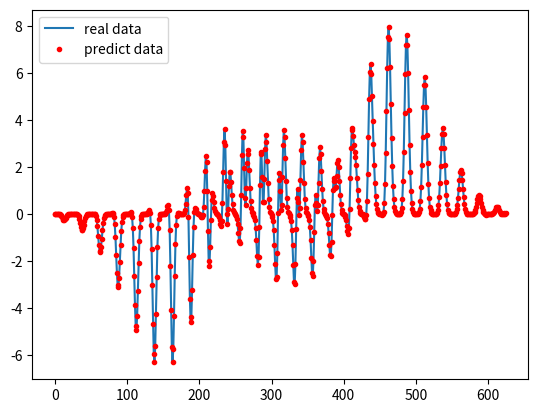

This chart was generated by the following Python code:
#!/usr/bin/env python3
# -*- coding: utf-8 -*-
"""
Created on Mon Aug 20 02:00:55 2018

@author: MokiWind
"""

import numpy as np
from math import exp, pow
from mpl_toolkits.mplot3d import Axes3D
import matplotlib.pyplot as plt
import sys
import copy
from scipy.linalg import norm, pinv

class Layer: 
    '''层'''
    def __init__(self, w, b, neure_number, transfer_function, layer_index):
        self.transfer_function = transfer_function
        self.neure_number = neure_number
        self.layer_index = layer_index
        self.w = w
        self.b = b

class NetStruct: 
    '''神经网络结构'''
    def __init__(self, ni, nh, no, active_fun_list):
        # ni 输入层节点（int）
        # ni 隐藏层节点（int 或 list）
        # no 输出层节点（int）
        # active_fun_list 隐藏层激活函数类型（list）
        # ==> 1
        self.neurals = [] # 各层的神经元数目
        self.neurals.append(ni)
        if isinstance(nh, list):
            self.neurals.extend(nh)
        else:
            self.neurals.append(nh)
        self.neurals.append(no)
        # ==> 2
        if len(self.neurals)-2 == len(active_fun_list):
            active_fun_list.append('line')
        self.active_fun_list = active_fun_list
        # ==> 3
        self.layers = [] # 所有的层
        for i in range(0, len(self.neurals)):
            if i == 0:
                self.layers.append(Layer([], [], self.neurals[i], 'none', i)) 
                continue
            f = self.neurals[i - 1]
            s = self.neurals[i] 
            self.layers.append(Layer(np.random.randn(s, f), np.random.randn(s, 1), self.neurals[i], self.active_fun_list[i-1], i))
        
class NeuralNetwork:
    '''神经网络'''
    def __init__(self, net_struct, mu = 1e-3, beta = 10, iteration = 100, tol = 0.1):
        '''初始化'''
        self.net_struct = net_struct
        self.mu = mu
        self.beta = beta
        self.iteration = iteration
        self.tol = tol
    
    def train(self, x, y, method = 'lm'):
        '''训练'''
        self.net_struct.x = x
        self.net_struct.y = y
        if(method == 'lm'):
            self.lm()
    
    def sim(self, x):
        '''预测'''
        self.net_struct.x = x
        self.forward()
        layer_num = len(self.net_struct.layers)
        predict = self.net_struct.layers[layer_num - 1].output_val
        return predict
    
    def actFun(self, z, active_type = 'sigm'):
        ''' 激活函数 '''
        # activ_type: 激活函数类型有 sigm、tanh、radb、line
        if active_type == 'sigm':
            f = 1.0 / (1.0 + np.exp(-z))
        elif active_type == 'tanh':
            f = (np.exp(z) + np.exp(-z)) / (np.exp(z) + np.exp(-z))
        elif active_type == 'radb':
            f = np.exp(-z * z)
        elif active_type == 'line':
            f = z
        return f
    
    def actFunGrad(self, z, active_type = 'sigm'):
        '''激活函数的变化（派生）率'''
        # active_type: 激活函数类型有 sigm、tanh、radb、line
        y = self.actFun(z, active_type)
        if active_type == 'sigm':
            grad = y * (1.0 - y)
        elif active_type == 'tanh':
            grad = 1.0 - y * y
        elif active_type == 'radb':
            grad = -2.0 * z * y
        elif active_type == 'line':
            m = z.shape[0]
            n = z.shape[1]
            grad = np.ones((m, n))
        return grad
    
    def forward(self): 
        ''' 前向 '''
        layer_num = len(self.net_struct.layers)
        for i in range(0, layer_num):
            if i == 0:
                curr_layer = self.net_struct.layers[i]
                curr_layer.input_val = self.net_struct.x
                curr_layer.output_val = self.net_struct.x
                continue
            before_layer = self.net_struct.layers[i - 1]
            curr_layer = self.net_struct.layers[i]
            curr_layer.input_val = curr_layer.w.dot(before_layer.output_val) + curr_layer.b
            curr_layer.output_val = self.actFun(curr_layer.input_val, 
                                                self.net_struct.active_fun_list[i - 1])
    
    def backward(self):
        '''反向'''
        layer_num = len(self.net_struct.layers)
        last_layer = self.net_struct.layers[layer_num - 1]
        last_layer.error = -self.actFunGrad(last_layer.input_val,
                                            self.net_struct.active_fun_list[layer_num - 2])
        layer_index = list(range(1, layer_num - 1)) 
        layer_index.reverse()
        for i in layer_index:
            curr_layer = self.net_struct.layers[i]
            curr_layer.error = (last_layer.w.transpose().dot(last_layer.error)) * self.actFunGrad(curr_layer.input_val,self.net_struct.active_fun_list[i - 1])
            last_layer = curr_layer
    
    def parDeriv(self):
        '''标准梯度（求导）'''
        layer_num = len(self.net_struct.layers)
        for i in range(1, layer_num):
            befor_layer = self.net_struct.layers[i - 1]
            befor_input_val = befor_layer.output_val.transpose()
            curr_layer = self.net_struct.layers[i]
            curr_error = curr_layer.error
            curr_error = curr_error.reshape(curr_error.shape[0]*curr_error.shape[1], 1, order='F')
            row =  curr_error.shape[0]
            col = befor_input_val.shape[1]
            a = np.zeros((row, col))
            num = befor_input_val.shape[0]
            neure_number = curr_layer.neure_number
            for i in range(0, num):
                a[neure_number*i:neure_number*i + neure_number,:] = np.repeat([befor_input_val[i,:]],neure_number,axis = 0)
            tmp_w_par_deriv = curr_error * a
            curr_layer.w_par_deriv = np.zeros((num, befor_layer.neure_number * curr_layer.neure_number))
            for i in range(0, num):
                tmp = tmp_w_par_deriv[neure_number*i:neure_number*i + neure_number,:]
                tmp = tmp.reshape(tmp.shape[0] * tmp.shape[1], order='C')
                curr_layer.w_par_deriv[i, :] = tmp
                curr_layer.b_par_deriv = curr_layer.error.transpose()
    
    def jacobian(self):
        '''雅可比行列式'''
        layers = self.net_struct.neurals
        row = self.net_struct.x.shape[1]
        col = 0
        for i in range(0, len(layers) - 1):
            col = col + layers[i] * layers[i + 1] + layers[i + 1]
        j = np.zeros((row, col))
        layer_num = len(self.net_struct.layers)
        index = 0
        for i in range(1, layer_num):
            curr_layer = self.net_struct.layers[i]
            w_col = curr_layer.w_par_deriv.shape[1]
            b_col = curr_layer.b_par_deriv.shape[1]
            j[:, index : index + w_col] = curr_layer.w_par_deriv
            index = index + w_col
            j[:, index : index + b_col] = curr_layer.b_par_deriv
            index = index + b_col
        return j
    
    def gradCheck(self):
        '''梯度检查'''
        W1 = self.net_struct.layers[1].w
        b1 = self.net_struct.layers[1].b
        n = self.net_struct.layers[1].neure_number
        W2 = self.net_struct.layers[2].w
        b2 = self.net_struct.layers[2].b
        x = self.net_struct.x
        p = []
        p.extend(W1.reshape(1,W1.shape[0]*W1.shape[1],order = 'C')[0])
        p.extend(b1.reshape(1,b1.shape[0]*b1.shape[1],order = 'C')[0])
        p.extend(W2.reshape(1,W2.shape[0]*W2.shape[1],order = 'C')[0])
        p.extend(b2.reshape(1,b2.shape[0]*b2.shape[1],order = 'C')[0])
        old_p = p
        jac = []
        for i in range(0, x.shape[1]):
            xi = np.array([x[:,i]])
            xi = xi.transpose()
            ji = []
            for j in range(0, len(p)):
                W1 = np.array(p[0:2*n]).reshape(n,2,order='C')
                b1 = np.array(p[2*n:2*n+n]).reshape(n,1,order='C')
                W2 = np.array(p[3*n:4*n]).reshape(1,n,order='C')
                b2 = np.array(p[4*n:4*n+1]).reshape(1,1,order='C')

                z2 = W1.dot(xi) + b1
                a2 = self.actFun(z2)
                z3 = W2.dot(a2) + b2
                h1 = self.actFun(z3)
                p[j] = p[j] + 0.00001
                W1 = np.array(p[0:2*n]).reshape(n,2,order='C')
                b1 = np.array(p[2*n:2*n+n]).reshape(n,1,order='C')
                W2 = np.array(p[3*n:4*n]).reshape(1,n,order='C')
                b2 = np.array(p[4*n:4*n+1]).reshape(1,1,order='C')

                z2 = W1.dot(xi) + b1
                a2 = self.actFun(z2)
                z3 = W2.dot(a2) + b2
                h = self.actFun(z3)
                g = (h[0][0]-h1[0][0])/0.00001
                ji.append(g)
            jac.append(ji)
            p = old_p
        return jac
    
    def jjje(self):
        '''计算jj与je'''
        layer_num = len(self.net_struct.layers)
        e = self.net_struct.y - self.net_struct.layers[layer_num - 1].output_val
        e = e.transpose()
        j = self.jacobian()
        #check gradient
        #j1 = -np.array(self.gradCheck())
        #jk = j.reshape(1,j.shape[0]*j.shape[1])
        #jk1 = j1.reshape(1,j1.shape[0]*j1.shape[1])
        #plt.plot(jk[0])
        #plt.plot(jk1[0],'.')
        #plt.show()
        jj = j.transpose().dot(j)
        je = -j.transpose().dot(e)
        return[jj, je]
    
    def lm(self):
        '''Levenberg-Marquardt训练算法'''
        mu = self.mu
        beta = self.beta
        iteration = self.iteration
        tol = self.tol
        y = self.net_struct.y
        layer_num = len(self.net_struct.layers)
        self.forward()
        pred =  self.net_struct.layers[layer_num - 1].output_val
        pref = self.perfermance(y, pred)
        for i in range(0, iteration):
            print('iter:',i, 'error:', pref)
            #1) 第一步: 
            if(pref < tol):
                break
            #2) 第二步:
            self.backward()
            self.parDeriv()
            [jj, je] = self.jjje()
            while(1):
                #3) 第三步: 
                A = jj + mu * np.diag(np.ones(jj.shape[0]))
                delta_w_b = pinv(A).dot(je)
                #4) 第四步:
                old_net_struct = copy.deepcopy(self.net_struct)
                self.updataNetStruct(delta_w_b)
                self.forward()
                pred1 =  self.net_struct.layers[layer_num - 1].output_val
                pref1 = self.perfermance(y, pred1)
                if (pref1 < pref):
                    mu = mu / beta
                    pref = pref1
                    break
                mu = mu * beta
                self.net_struct = copy.deepcopy(old_net_struct)
    
    def updataNetStruct(self, delta_w_b):
        '''更新网络权重及阈值'''
        layer_num = len(self.net_struct.layers)
        index = 0
        for i in range(1, layer_num):
            before_layer = self.net_struct.layers[i - 1]
            curr_layer = self.net_struct.layers[i]
            w_num = before_layer.neure_number * curr_layer.neure_number
            b_num = curr_layer.neure_number
            w = delta_w_b[index : index + w_num]
            w = w.reshape(curr_layer.neure_number, before_layer.neure_number, order='C')
            index = index + w_num
            b = delta_w_b[index : index + b_num]
            index = index + b_num
            curr_layer.w += w
            curr_layer.b += b
    
    def perfermance(self, y, pred):
        '''性能函数'''
        error = y - pred
        return norm(error) / len(y)

        
def test_perfermance(y, pred):
    '''性能函数'''
    error = y - pred
    return norm(error) / len(y)   
 
# 以下函数为测试样例      
def plotSamples(n = 40):
    x = np.array([np.linspace(0, 3, n)])
    x = x.repeat(n, axis = 0)
    y = x.transpose()
    z = np.zeros((n, n))
    for i in range(0, x.shape[0]):
        for j in range(0, x.shape[1]):
            z[i][j] = sampleFun(x[i][j], y[i][j])
    fig = plt.figure()
    ax = fig.gca(projection='3d')
    surf = ax.plot_surface(x, y, z, cmap='autumn', cstride=2, rstride=2)
    ax.set_xlabel("X-Label")
    ax.set_ylabel("Y-Label")
    ax.set_zlabel("Z-Label")
    plt.show()

def sinSamples(n):
    x = np.array([np.linspace(-0.5, 0.5, n)])
    #x = x.repeat(n, axis = 0)
    y = x + 0.2
    z = np.zeros((n, 1))
    for i in range(0, x.shape[1]):
        z[i] = np.sin(x[0][i] * y[0][i])
    X = np.zeros((n, 2))
    n = 0
    for xi, yi in zip(x.transpose(), y.transpose()):
        X[n][0] = xi
        X[n][1] = yi
        n = n + 1
    # print(x.shape, y.shape)
    # print(X.shape, z.shape)
    return X, z.transpose()

def peaksSamples(n):
    x = np.array([np.linspace(-3, 3, n)])
    x = x.repeat(n, axis = 0)
    y = x.transpose()
    z = np.zeros((n, n))
    for i in range(0, x.shape[0]):
        for j in range(0, x.shape[1]):
            z[i][j] = sampleFun(x[i][j], y[i][j])
    X = np.zeros((n*n, 2))
    x_list = x.reshape(n*n,1 )
    y_list = y.reshape(n*n,1)
    z_list = z.reshape(n*n,1)
    n = 0
    for xi, yi in zip(x_list, y_list):
        X[n][0] = xi
        X[n][1] = yi
        n = n + 1
    # print(x.shape, y.shape)
    # print(X.shape, z.shape, z_list.shape, z_list.transpose().shape)
    return X,z_list.transpose()

def sampleFun( x, y):
    z =  3*pow((1-x),2) * exp(-(pow(x,2)) - pow((y+1),2))  - 10*(x/5 - pow(x, 3) - pow(y, 5)) * exp(-pow(x, 2) - pow(y, 2)) - 1/3*exp(-pow((x+1), 2) - pow(y, 2)) 
    return z


# 测试
if __name__ == '__main__':

    active_fun_list = ['sigm','sigm','sigm']# 【必须】设置【各】隐层的激活函数类型，可以设置为tanh,radb，tanh,line类型，如果不显式的设置最后一层为line 
    ns = NetStruct(2, [10, 10, 10], 1, active_fun_list) # 确定神经网络结构，中间两个隐层各10个神经元
    nn = NeuralNetwork(ns) # 神经网络类实例化
    
    [X, z] = peaksSamples(25) # 产生训练数据
    
    X=X.transpose()
    """
    print(X.shape)
    print(z.shape)
    print(type(X))
    print(type(z))
    print(X)
    print(z)
    """
    nn.train(X, z) # 训练！！！！！！
          
    [X0, z0] = peaksSamples(25) # 产生测试数据
    #[X0, z0] = sinSamples(40)  # 第二个测试数据
    X0 = X0.transpose()
    
    z1 = nn.sim(X0) # 预测！！！！！！

    fig  = plt.figure()
    ax = fig.add_subplot(111)
    ax.plot(z0[0])      # 画出真实值 real data
    ax.plot(z1[0],'r.') # 画出预测值 predict data
    plt.legend(('real data', 'predict data'))
    plt.show()
    print("The test error is:%f"%test_perfermance(z0,z1))